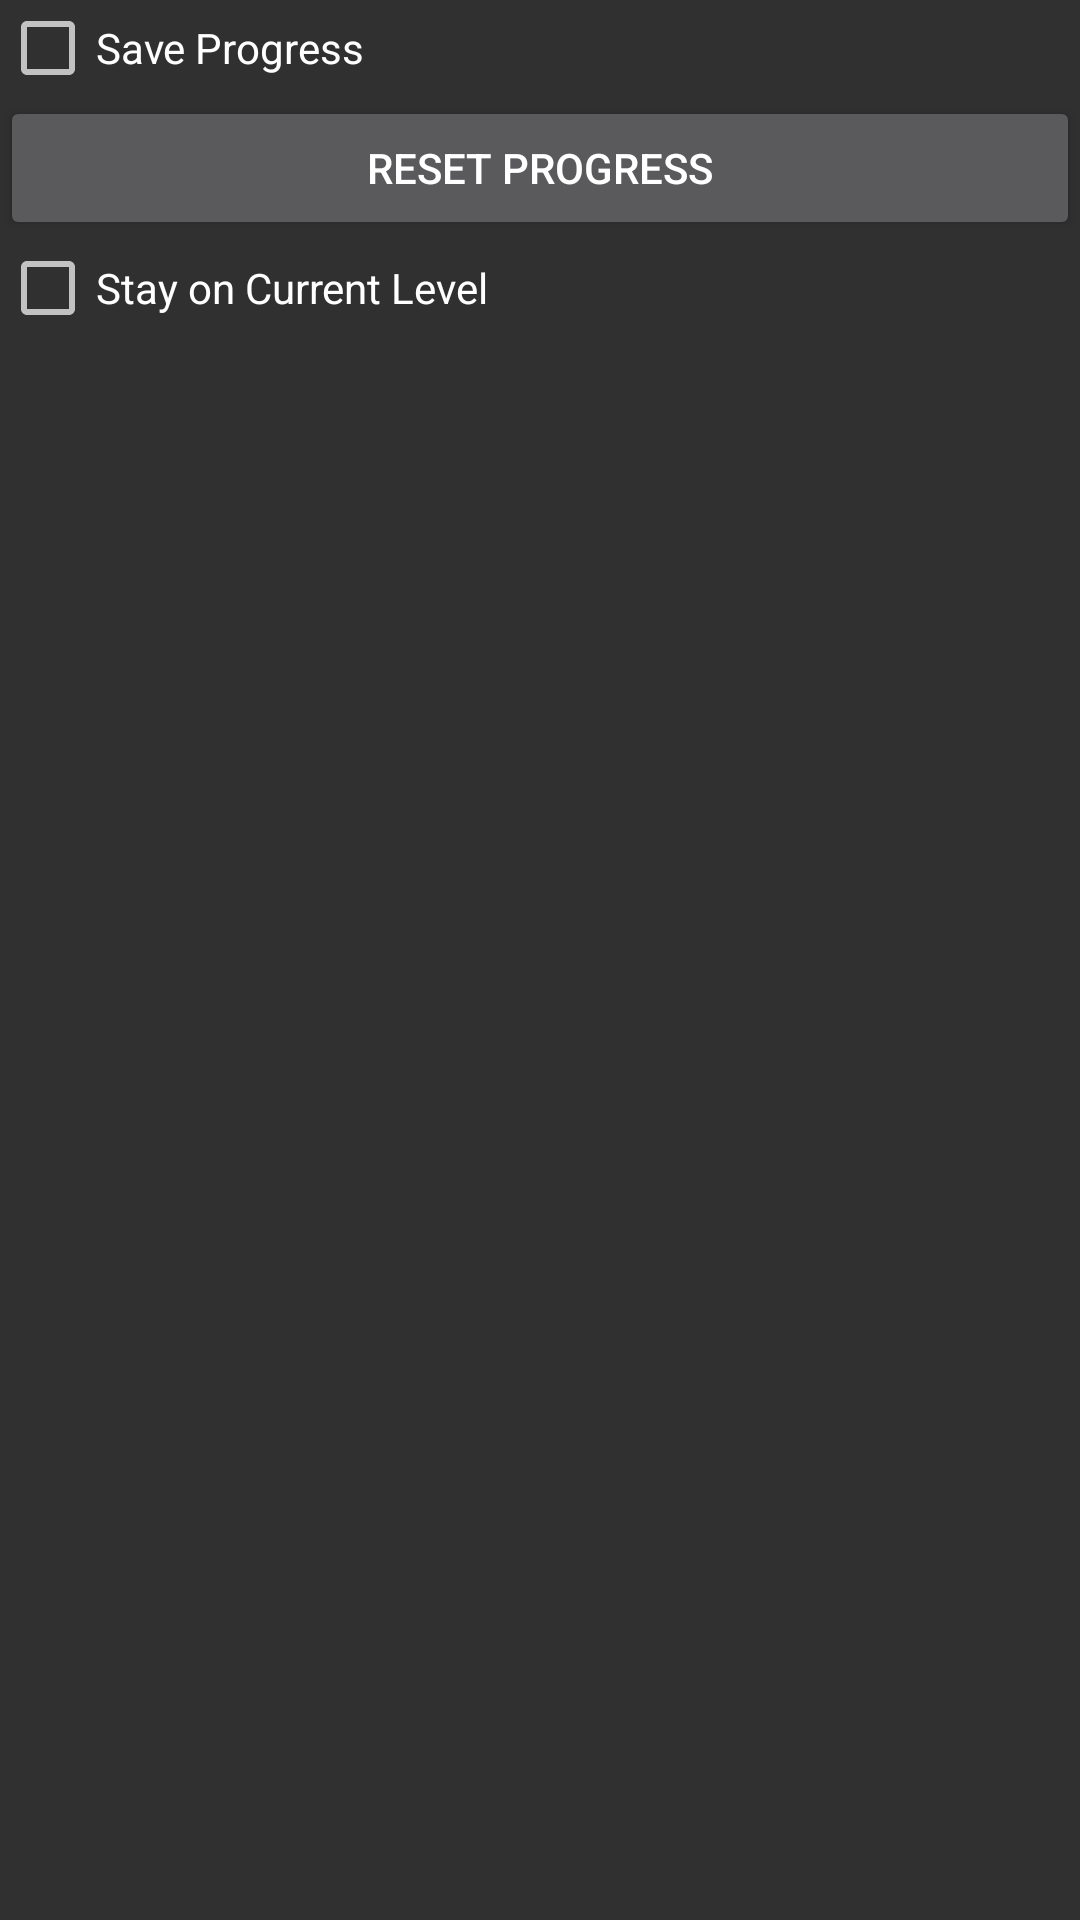

This screen was rendered from an Android layout file. Write that file and the resources it references.
<!-- AndroidManifest.xml: application theme AppTheme -->
<!-- res/layout/activity_settings.xml -->
<?xml version="1.0" encoding="utf-8"?>
<android.support.v4.widget.NestedScrollView
    xmlns:android="http://schemas.android.com/apk/res/android"
    xmlns:tools="http://schemas.android.com/tools"
    android:layout_width="match_parent"
    android:layout_height="match_parent"
    tools:context="com.github.example.operationmanipulation.view.activities.SettingsActivity">
    <RelativeLayout
        android:layout_width="match_parent"
        android:layout_height="wrap_content">
        <CheckBox
            android:id="@+id/save_progress"
            android:layout_width="wrap_content"
            android:layout_height="wrap_content"
            android:layout_alignParentEnd="true"
            android:layout_alignParentStart="true"
            android:text="Save Progress" />
        <Button
            android:id="@+id/reset_progress"
            android:layout_width="wrap_content"
            android:layout_height="wrap_content"
            android:layout_alignParentEnd="true"
            android:layout_alignParentStart="true"
            android:layout_below="@+id/save_progress"
            android:text="Reset Progress" />
        <CheckBox
            android:id="@+id/no_advancing"
            android:layout_width="wrap_content"
            android:layout_height="wrap_content"
            android:layout_alignParentStart="true"
            android:layout_below="@+id/reset_progress"
            android:text="Stay on Current Level" />
    </RelativeLayout>
</android.support.v4.widget.NestedScrollView>
<!-- resources referenced by this layout -->
<resources>
  <style name="AppTheme" parent="Theme.AppCompat">
          
          <item name="colorPrimary">@color/colorPrimary</item>
          <item name="colorPrimaryDark">@color/colorPrimaryDark</item>
          <item name="colorAccent">@color/colorAccent</item>
          <item name="operatorBtnStyle">@style/OperatorBtn</item>
      </style>
  <style name="OperatorBtn" parent="android:Widget.DeviceDefault.Button">
          <item name="android:minWidth">48dip</item>
      </style>
  <!-- not gathered from this repository: default colours our renderer supplied (Android Studio template values) -->
  <color name="colorPrimary">#FF6200EE</color>
  <color name="colorPrimaryDark">#FF3700B3</color>
  <color name="colorAccent">#FF03DAC5</color>
</resources>
